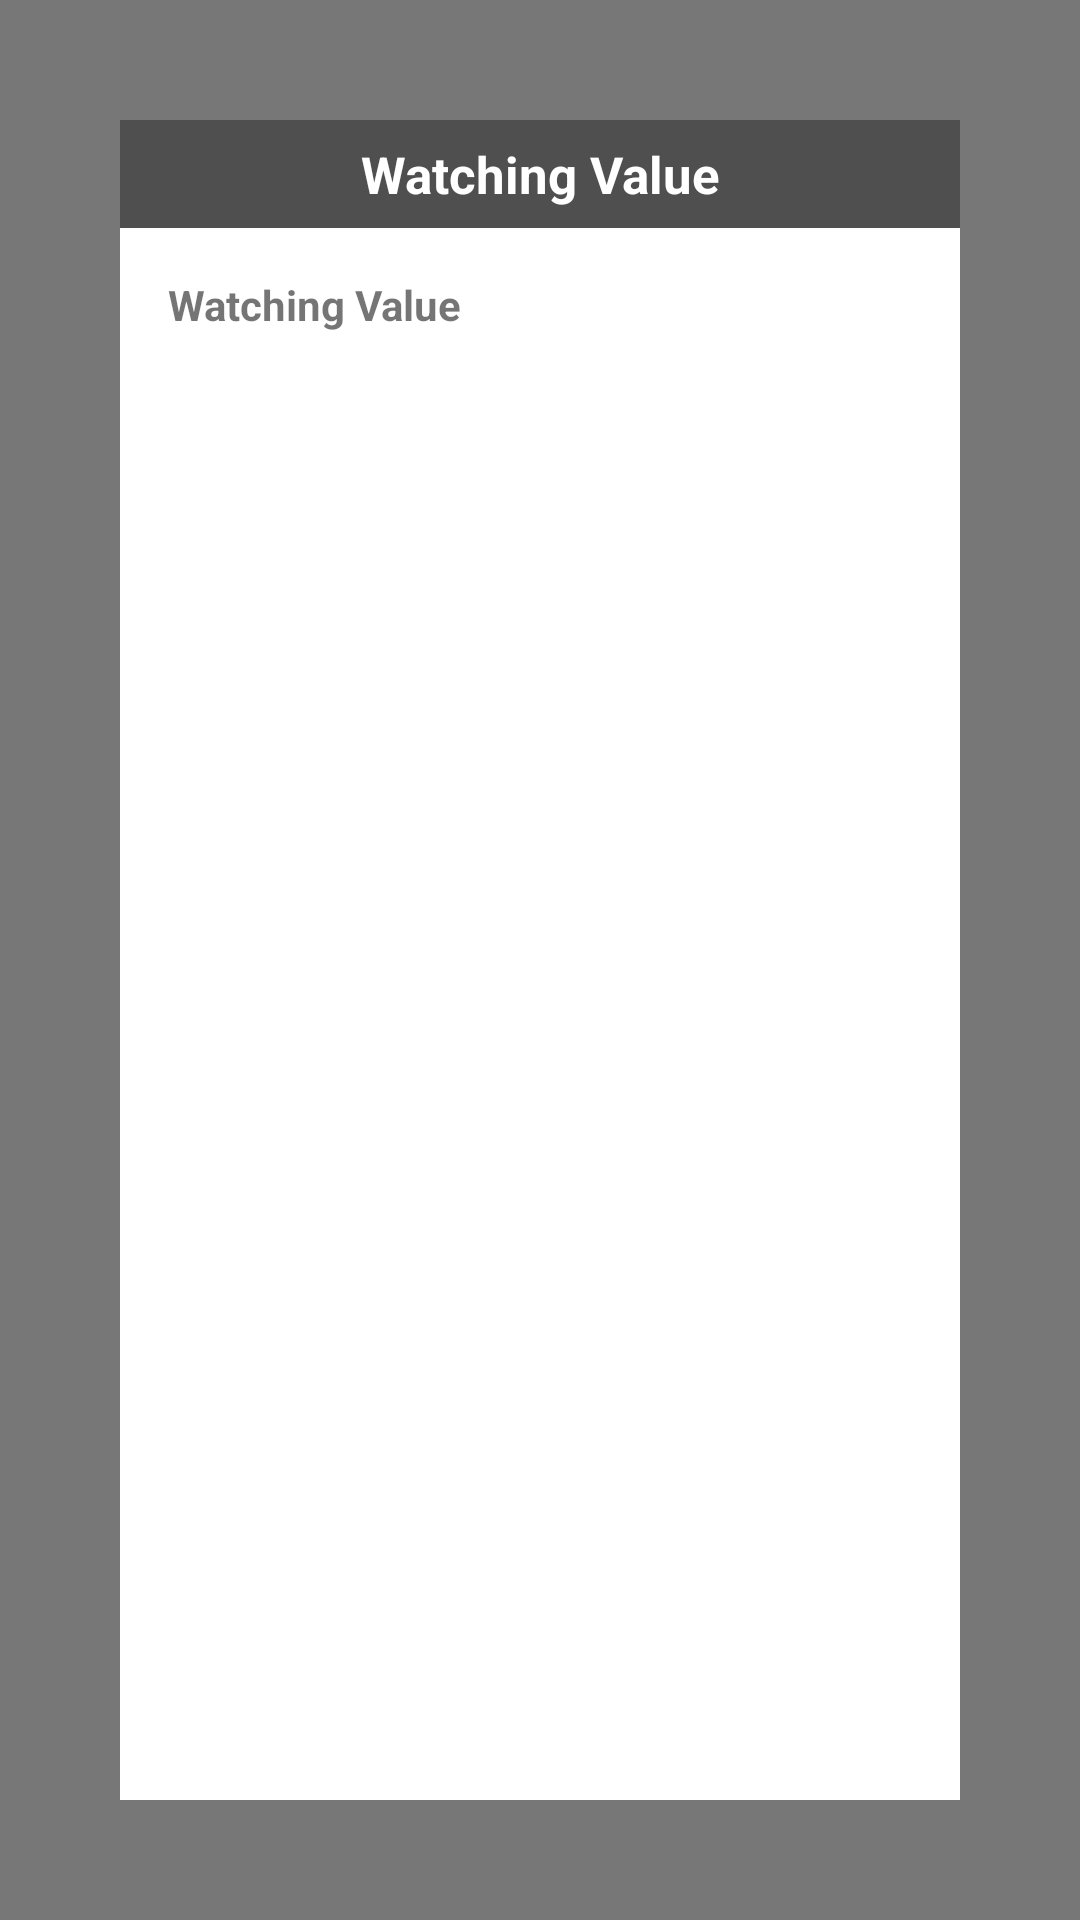

This screen was rendered from an Android layout file. Write that file and the resources it references.
<!-- AndroidManifest.xml: activity theme AppTheme.PopupOverlay -->
<!-- res/layout/activity_watching.xml -->
<?xml version="1.0" encoding="utf-8"?>
<RelativeLayout xmlns:android="http://schemas.android.com/apk/res/android"
                android:layout_width="match_parent"
                android:layout_height="match_parent"
                android:id="@+id/dialog_bg"
                android:background="#88000000">

    <LinearLayout
            android:id="@+id/ll_popup_background"
            android:layout_width="match_parent"
            android:layout_height="match_parent"
            android:orientation="horizontal"/>

    <LinearLayout
            android:layout_width="match_parent"
            android:layout_height="match_parent"
            android:layout_margin="40dp"
            android:orientation="vertical"
            android:gravity="center_horizontal"
            android:background="#fff"
            android:layout_centerInParent="true">
        <LinearLayout
                android:layout_width="match_parent"
                android:layout_height="36dp"
                android:gravity="center_vertical"
                android:background="#4f4f4f"
                android:orientation="horizontal">
            <TextView
                    android:id="@+id/tv_title"
                    android:layout_width="0dp"
                    android:layout_height="wrap_content"
                    android:layout_weight="1"
                    android:gravity="center_horizontal"
                    android:text="Watching Value"
                    android:textColor="#fff"
                    android:textSize="17sp"
                    android:textStyle="bold"/>

        </LinearLayout>

        <TextView
                android:id="@+id/tv_watching"
                android:layout_width="match_parent"
                android:layout_height="0dp"
                android:layout_weight="1"
                android:scrollbars="vertical"
                android:layout_margin="16dp"
                android:lines="100"
                android:maxLines="100"
                android:text="Watching Value"
                android:textSize="14sp"
                android:textStyle="bold"/>

        <LinearLayout
                android:layout_width="match_parent"
                android:layout_height="wrap_content"
                android:paddingRight="50dp"
                android:paddingBottom="10dp"
                android:gravity="end"
                android:orientation="horizontal">
            <Button
                    android:id="@+id/btn_confirm"
                    style="@style/btn_orange"
                    android:stateListAnimator="@null"
                    android:text="@string/exit" />

        </LinearLayout>
    </LinearLayout>


</RelativeLayout>
<!-- resources referenced by this layout -->
<resources>
  <string name="exit">Exit</string>
  <style name="btn_orange" parent="btn_default">
          <item name="android:background">@drawable/shape_orange_rectangle_button</item>
      </style>
  <style name="AppTheme.PopupOverlay" parent="AppTheme">
          <item name="windowActionBar">false</item>
          <item name="windowNoTitle">true</item>
          <item name="android:windowNoTitle">true</item>
          <item name="android:windowFullscreen">true</item>
          <item name="android:windowBackground">@android:color/transparent</item>
          <item name="android:colorBackgroundCacheHint">@null</item>
          <item name="android:windowIsTranslucent">true</item>
          <item name="android:windowAnimationStyle">@android:style/Animation</item>
      </style>
  <style name="btn_default">
          <item name="android:layout_width">wrap_content</item>
          <item name="android:layout_height">38dp</item>
          <item name="android:layout_margin">6dp</item>
          <item name="android:gravity">center</item>
          <item name="android:textSize">15sp</item>
          <item name="android:textColor">@color/colorWhite</item>
          <item name="android:textStyle">bold</item>
          <item name="android:background">@drawable/shape_default_rectangle_button</item>
      </style>
  <style name="AppTheme" parent="Theme.AppCompat.Light.DarkActionBar">
          
          <item name="colorPrimary">@color/colorPrimary</item>
          <item name="colorPrimaryDark">@color/colorPrimaryDark</item>
          <item name="colorAccent">@color/colorAccent</item>
      </style>
  <color name="colorWhite">#ffffff</color>
  <color name="colorPrimary">#008577</color>
  <color name="colorPrimaryDark">#00574B</color>
  <color name="colorAccent">#D81B60</color>
</resources>
